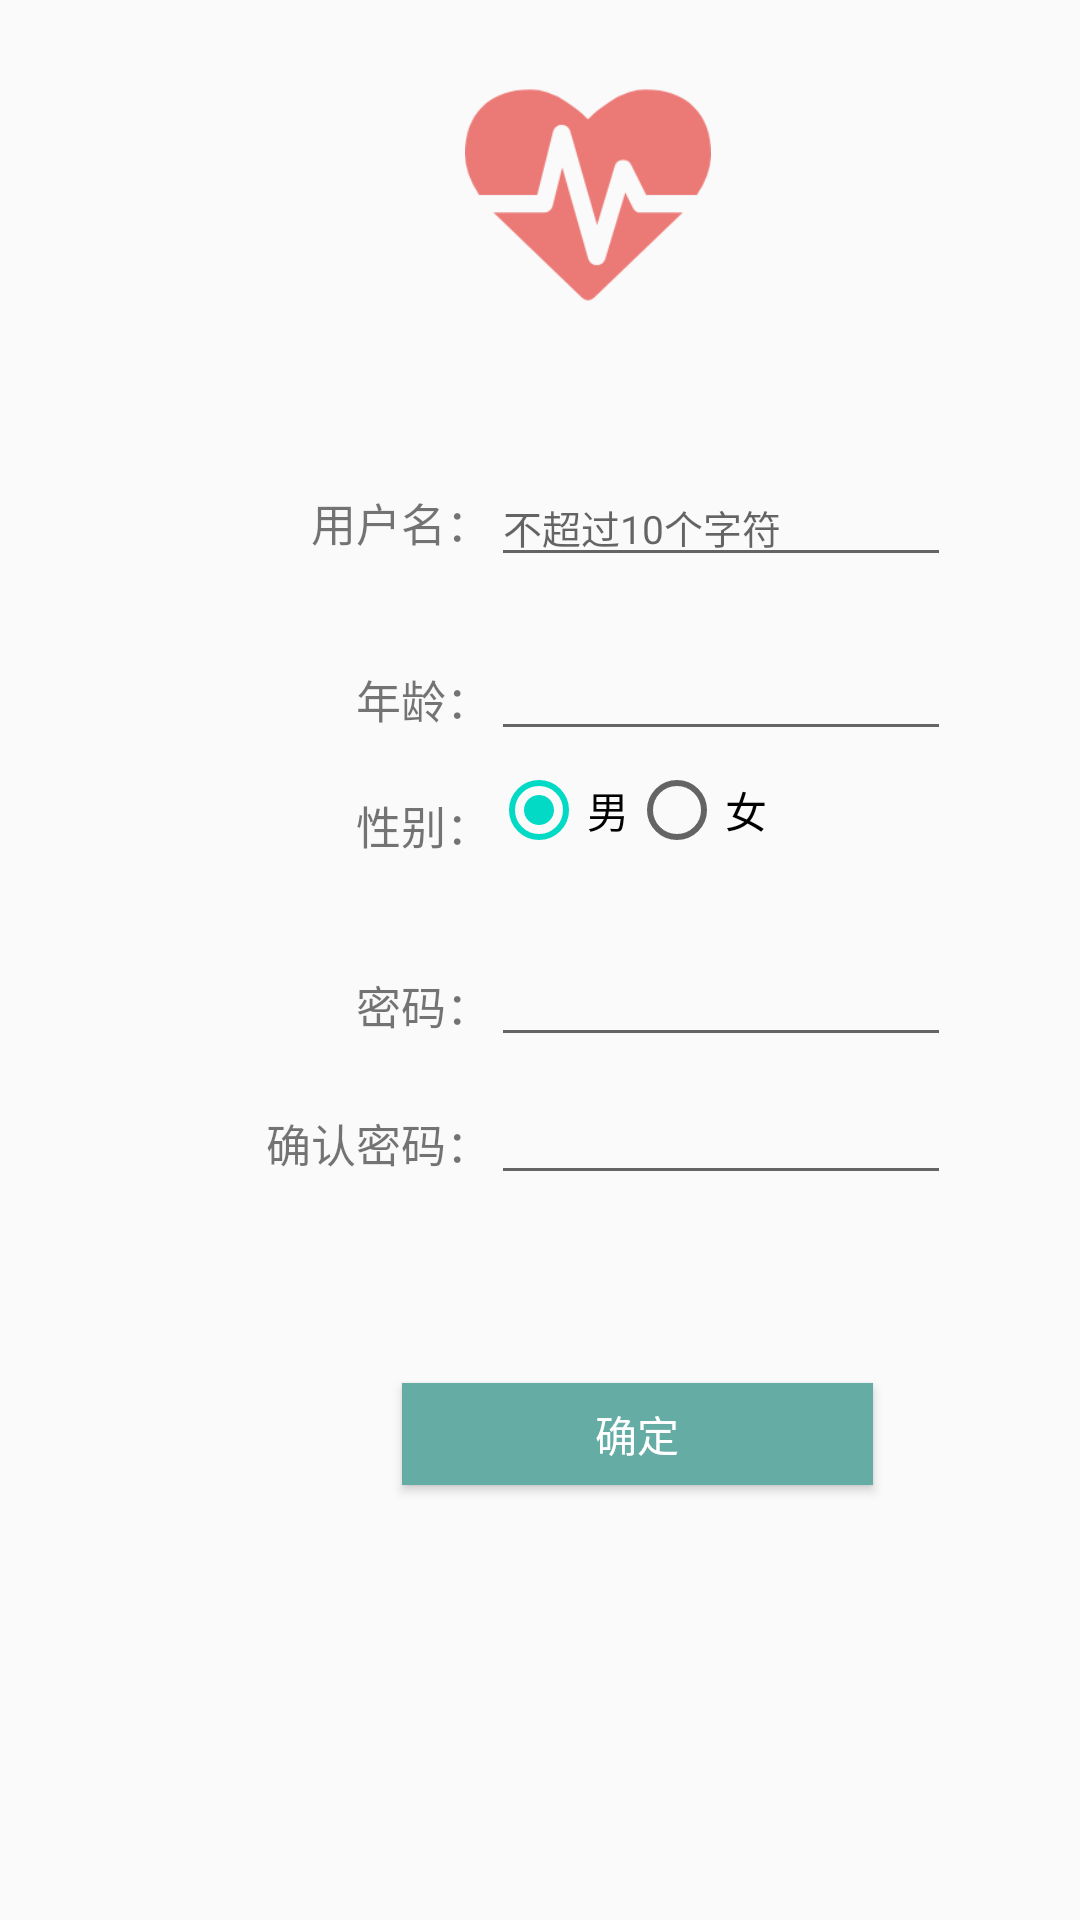

This screen was rendered from an Android layout file. Write that file and the resources it references.
<!-- AndroidManifest.xml: application theme AppTheme -->
<!-- res/layout/activity_register.xml -->
<?xml version="1.0" encoding="utf-8"?>
<android.support.constraint.ConstraintLayout xmlns:android="http://schemas.android.com/apk/res/android"
    xmlns:app="http://schemas.android.com/apk/res-auto"
    xmlns:tools="http://schemas.android.com/tools"
    android:layout_width="match_parent"
    android:layout_height="match_parent"
    tools:context=".activity.RegisterActivity">

    <RelativeLayout
        android:layout_width="392dp"
        android:layout_height="514dp"
        app:layout_constraintBottom_toBottomOf="parent"
        app:layout_constraintTop_toTopOf="parent"
        app:layout_constraintVertical_bias="0.0"
        tools:layout_editor_absoluteX="0dp">

        <ImageView
            android:id="@+id/imageView"
            android:layout_width="124dp"
            android:layout_height="82dp"
            android:layout_alignParentTop="true"
            android:layout_centerHorizontal="true"
            android:layout_marginTop="24dp"
            app:srcCompat="@mipmap/heartbeat" />

        <TextView
            android:id="@+id/textView2"
            android:layout_width="wrap_content"
            android:layout_height="wrap_content"
            android:layout_alignBaseline="@+id/account"
            android:layout_toStartOf="@+id/account"
            android:text="用户名："
            android:textSize="15sp" />

        <TextView
            android:id="@+id/textView3"
            android:layout_width="wrap_content"
            android:layout_height="wrap_content"
            android:layout_alignEnd="@+id/textView2"
            android:layout_alignParentBottom="true"
            android:layout_marginBottom="168dp"
            android:text="密码："
            android:textSize="15sp" />

        <TextView
            android:id="@+id/textView6"
            android:layout_width="wrap_content"
            android:layout_height="wrap_content"
            android:layout_alignEnd="@+id/textView2"
            android:layout_alignParentBottom="true"
            android:layout_marginBottom="122dp"
            android:text="确认密码："
            android:textSize="15sp" />

        <TextView
            android:id="@+id/textView5"
            android:layout_width="wrap_content"
            android:layout_height="wrap_content"
            android:layout_alignEnd="@+id/textView2"
            android:layout_alignParentTop="true"
            android:layout_marginTop="222dp"
            android:text="年龄："
            android:textSize="15sp" />

        <EditText
            android:id="@+id/account"
            android:layout_width="wrap_content"
            android:layout_height="wrap_content"
            android:layout_alignParentEnd="true"
            android:layout_alignParentTop="true"
            android:layout_marginEnd="75dp"
            android:layout_marginTop="156dp"
            android:ems="10"
            android:hint="不超过10个字符"
            android:inputType="textPersonName"
            android:textSize="13sp" />

        <EditText
            android:id="@+id/age"
            android:layout_width="wrap_content"
            android:layout_height="wrap_content"
            android:layout_alignBaseline="@+id/textView5"
            android:layout_alignStart="@+id/account"
            android:ems="10"
            android:inputType="numberSigned"
            android:textSize="13sp" />

        <TextView
            android:id="@+id/textView4"
            android:layout_width="wrap_content"
            android:layout_height="wrap_content"
            android:layout_alignEnd="@+id/textView2"
            android:layout_alignParentBottom="true"
            android:layout_marginBottom="228dp"
            android:text="性别："
            android:textSize="15sp" />

        <RadioGroup
            android:id="@+id/radioGroup"
            android:layout_width="146dp"
            android:layout_height="wrap_content"
            android:layout_alignBottom="@+id/textView4"
            android:layout_alignStart="@+id/account"
            android:orientation="horizontal"
            android:layout_alignLeft="@+id/account">

            <RadioButton
                android:id="@+id/male"
                android:layout_width="wrap_content"
                android:layout_height="wrap_content"
                android:checked="true"
                android:text="男" />

            <RadioButton
                android:id="@+id/female"
                android:layout_width="wrap_content"
                android:layout_height="wrap_content"
                android:text="女" />
        </RadioGroup>

        <Button
            android:id="@+id/confirmBt"
            android:layout_width="157dp"
            android:layout_height="34dp"
            android:layout_alignParentBottom="true"
            android:layout_alignStart="@+id/imageView"
            android:layout_marginBottom="19dp"
            android:background="#65ACA4"
            android:text="确定"
            android:textColor="#fff" />

        <EditText
            android:id="@+id/checkPwd"
            android:layout_width="wrap_content"
            android:layout_height="wrap_content"
            android:layout_alignBaseline="@+id/textView6"
            android:layout_alignStart="@+id/account"
            android:ems="10"
            android:inputType="textPassword"
            android:textSize="13sp" />

        <EditText
            android:id="@+id/password"
            android:layout_width="wrap_content"
            android:layout_height="wrap_content"
            android:layout_alignBaseline="@+id/textView3"
            android:layout_alignStart="@+id/account"
            android:ems="10"
            android:inputType="textPassword"
            android:textSize="13sp" />


    </RelativeLayout>
</android.support.constraint.ConstraintLayout>
<!-- resources referenced by this layout -->
<resources>
  <!-- mipmap heartbeat: png bitmap (mipmap-hdpi, 7886 bytes) -->
  <style name="AppTheme" parent="Theme.AppCompat.Light.DarkActionBar">
          
          <item name="colorPrimary">#65ACA4</item>
          <item name="colorPrimaryDark">#65ACA4</item>
          <item name="colorAccent">@color/colorAccent</item>
          <item name="android:title">#65ACA4</item>
      </style>
  <!-- not gathered from this repository: default colours our renderer supplied (Android Studio template values) -->
  <color name="colorAccent">#FF03DAC5</color>
</resources>
